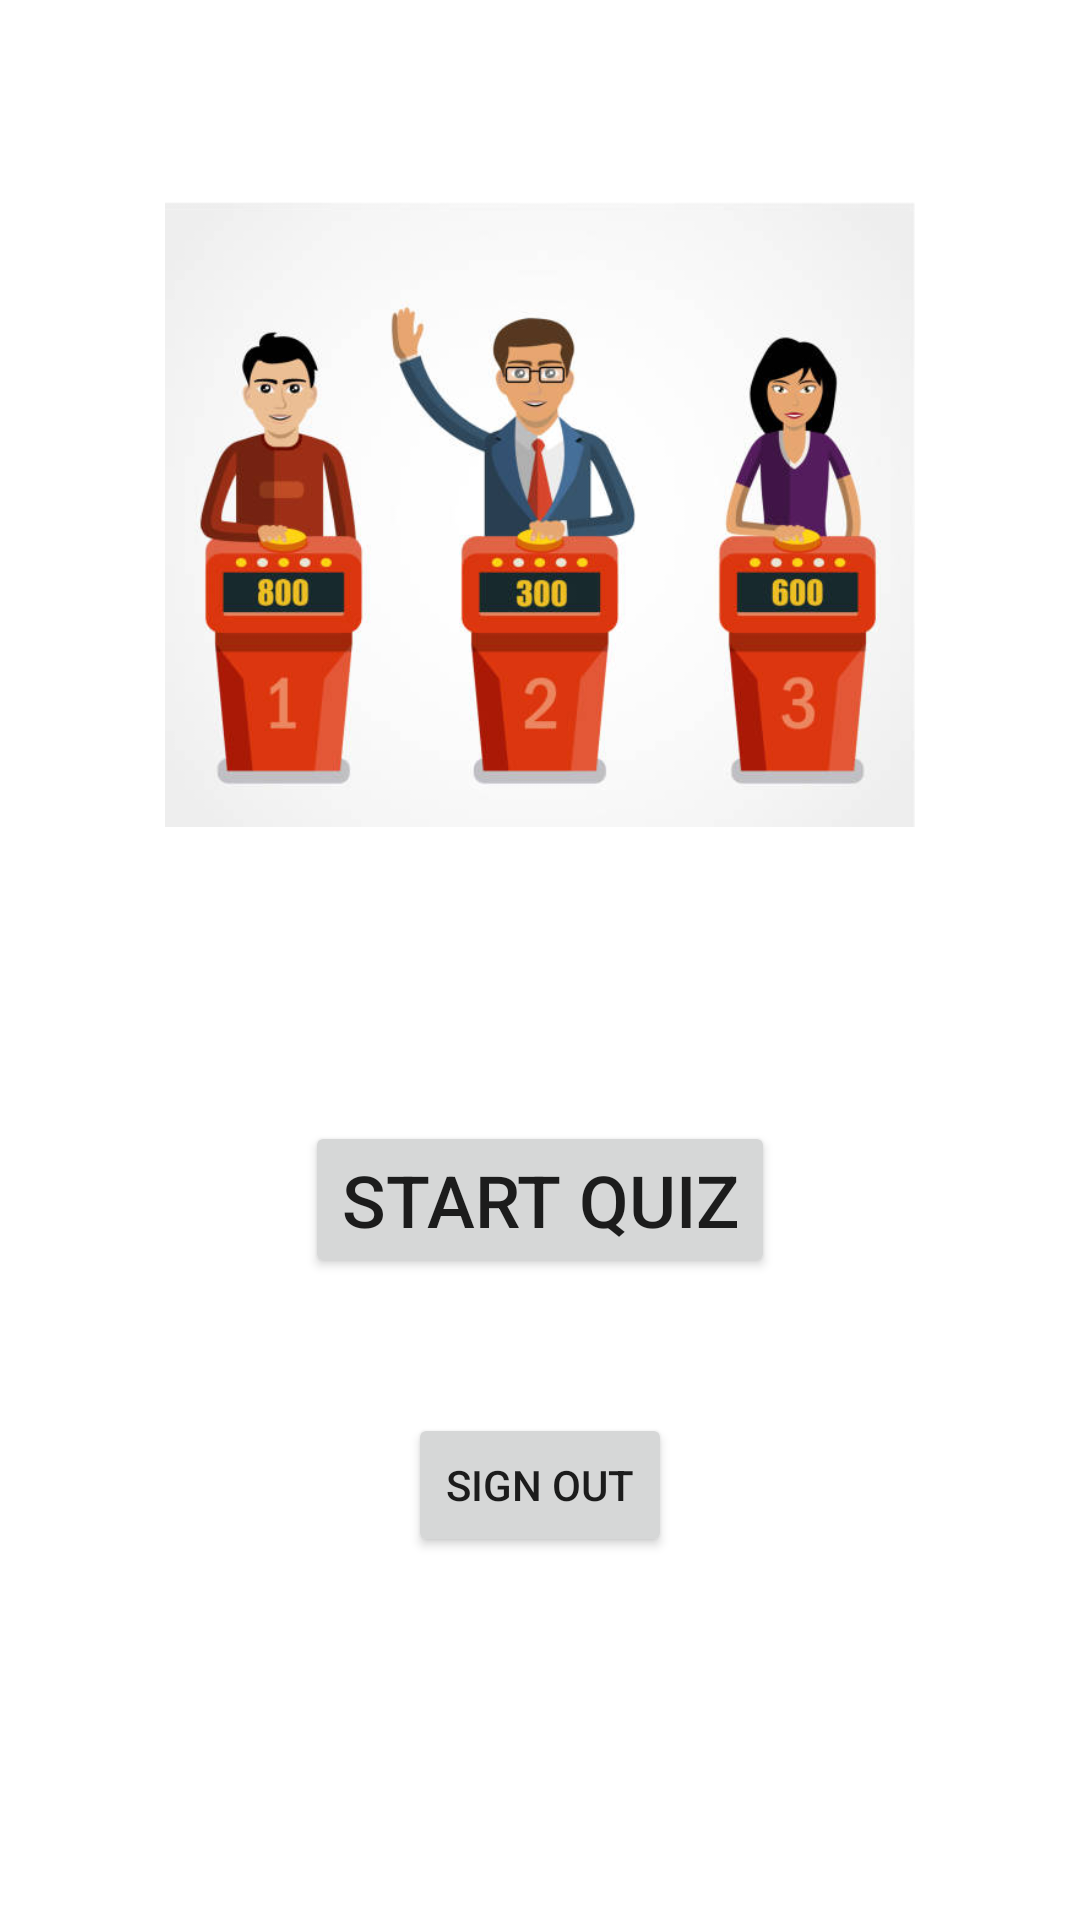

Produce the Android XML layout that renders to this screen, including the resource entries it uses.
<!-- AndroidManifest.xml: application theme Theme.QuizGame -->
<!-- res/layout/activity_main.xml -->
<?xml version="1.0" encoding="utf-8"?>
<androidx.constraintlayout.widget.ConstraintLayout xmlns:android="http://schemas.android.com/apk/res/android"
    xmlns:app="http://schemas.android.com/apk/res-auto"
    xmlns:tools="http://schemas.android.com/tools"
    android:layout_width="match_parent"
    android:layout_height="match_parent"
    tools:context=".MainActivity">

    <ImageView
        android:id="@+id/imageViewQuizMain"
        android:layout_width="0dp"
        android:layout_height="0dp"
        android:layout_marginStart="55dp"
        android:layout_marginTop="5dp"
        android:layout_marginEnd="55dp"
        android:layout_marginBottom="36dp"
        android:contentDescription="@string/description"
        android:cropToPadding="false"
        app:layout_constraintBottom_toTopOf="@+id/startQuizButton"
        app:layout_constraintEnd_toEndOf="parent"
        app:layout_constraintStart_toStartOf="parent"
        app:layout_constraintTop_toTopOf="parent"
        app:srcCompat="@drawable/quiz_photo" />

    <Button
        android:id="@+id/startQuizButton"
        android:layout_width="wrap_content"
        android:layout_height="wrap_content"
        android:layout_marginBottom="214dp"
        android:text="@string/start"
        android:textSize="24sp"
        app:layout_constraintBottom_toBottomOf="parent"
        app:layout_constraintEnd_toEndOf="parent"
        app:layout_constraintStart_toStartOf="parent"
        app:layout_constraintTop_toBottomOf="@+id/imageViewQuizMain" />

    <Button
        android:id="@+id/signOutButton"
        android:layout_width="wrap_content"
        android:layout_height="wrap_content"
        android:layout_marginTop="350dp"
        android:text="@string/signOut"
        app:layout_constraintBottom_toBottomOf="parent"
        app:layout_constraintEnd_toEndOf="parent"
        app:layout_constraintStart_toStartOf="parent"
        app:layout_constraintTop_toTopOf="parent" />
</androidx.constraintlayout.widget.ConstraintLayout>
<!-- resources referenced by this layout -->
<resources>
  <!-- drawable quiz_photo: jpg bitmap (drawable, 35539 bytes) -->
  <string name="description">Animated image of a game quiz</string>
  <string name="signOut">Sign Out</string>
  <string name="start">Start Quiz</string>
  <style name="Theme.QuizGame" parent="Theme.MaterialComponents.DayNight.DarkActionBar">
          
          <item name="colorPrimary">#dd370f</item>
          <item name="colorPrimaryVariant">#dd370f</item>
          <item name="colorOnPrimary">@color/white</item>
          
          <item name="colorSecondary">@color/teal_200</item>
          <item name="colorSecondaryVariant">@color/teal_700</item>
          <item name="colorOnSecondary">@color/black</item>
          
          <item name="android:statusBarColor" tools:targetApi="l">?attr/colorPrimaryVariant</item>
          
      </style>
  <!-- not gathered from this repository: default colours our renderer supplied (Android Studio template values) -->
  <color name="teal_200">#FF03DAC5</color>
  <color name="teal_700">#FF018786</color>
  <color name="black">#FF000000</color>
  <color name="white">#FFFFFFFF</color>
</resources>
